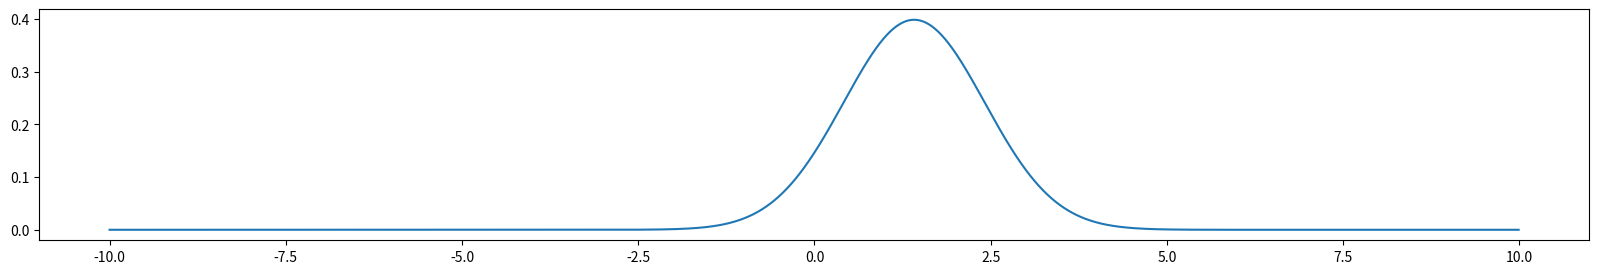

Generate this figure with matplotlib:
import numpy as np
import matplotlib.pyplot as plt

min = -10
max = 10
step = 0.01
x = np.arange(min, max, step)
sig = np.sqrt(2) #3.16
g_pr = 1 / np.sqrt(np.pi * 2) * np.exp(-((x-sig) ** 2) / 2)
plt.figure(figsize=(20,3))
plt.plot(x, g_pr)
plt.show()

#전체 확률
sum_prob = np.sum(g_pr * step)
print(sum_prob)

theory_error_prob = np.sum(g_pr[:1000] * step)
print("이론 BER : ", theory_error_prob)

size = 100000
awgn = np.random.randn(size)
rcv_sig = sig + awgn
num_err = np.sum(rcv_sig < 0+0)
bit_error_rate = num_err / size
print("실험 BER : ", bit_error_rate)